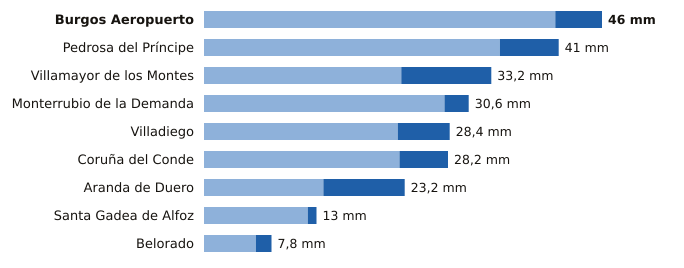

Values plotted in this chart, from the file beside it:
estacion, provincia, indicativo, mm_6_dias_anteriores, mm_hoy, mm_7_dias, horas_de_hoy
Burgos Aeropuerto, Burgos, 2331, 40.6, 5.4, 46.0, 21
Pedrosa del Príncipe, Burgos, 2290Y, 34.2, 6.8, 41.0, 20
Villamayor de los Montes, Burgos, 2311Y, 22.8, 10.4, 33.2, 21
Monterrubio de la Demanda, Burgos, 2302N, 27.8, 2.8, 30.6, 19
Villadiego, Burgos, 2285B, 22.4, 6.0, 28.4, 21
Coruña del Conde, Burgos, 2106B, 22.6, 5.6, 28.2, 18
Aranda de Duero, Burgos, 2117D, 13.8, 9.4, 23.2, 21
Santa Gadea de Alfoz, Burgos, 9012E, 12.0, 1.0, 13.0, 19
Belorado, Burgos, 9111, 6.0, 1.8, 7.8, 21
